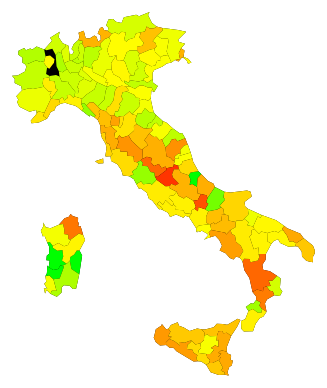
D3 v3 page, settled after 360 driven frames (6 s of simulated time); the page loaded 3 data file(s).


// ── app.js
var width = 800
var height = 600

var svg = d3.select('svg')
    .attr('width', width)
    .attr('height', height)

var width = 500,
    height = 500;

var svg = d3.select("svg")
    .attr("width", width)
    .attr("height", height);

var ateco;

d3.csv('d3_provincia.csv', function(error, data){

    var colors = [ '#00FF00', '#7FFF00', '#FEFF00', '#FF7F00', '#FF0000'];

    var colorRange = d3.range(0, 1, 1.0 / (colors.length - 1));
    colorRange.push(1);

    //Create color gradient
    var colorScale = d3.scale.linear()
        .domain(colorRange)
        .range(colors)
        .interpolate(d3.interpolateHcl);    
        
    //Needed to map the values of the dataset to the color scale
    
    var colorInterpolate = d3.scale.linear()
        .domain([0,0.35])
        .range([0,1]);
    
    var grad = svg.append('defs')
      .append('linearGradient')
      .attr('id', 'grad')
      .attr('x1', '0%')
      .attr('x2', '0%')
      .attr('y1', '0%')
      .attr('y2', '100%');

    grad.selectAll('stop')
      .data(colors)
      .enter()
      .append('stop')
      .style('stop-color', function(d){ return d; })
      .attr('offset', function(d,i){
        return 100 * (i / (colors.length - 1)) + '%';
      })
    

    d3.csv('d3_ateco.csv', function(error, data_ateco){
        ateco = data_ateco
        draw(data, colorScale, colorInterpolate);        
    });
        

    
});

function draw(data, scale, interpolate){
    
    d3.json("itx.json", function(error, it) {

        var projection = d3.geo.albers()
            .center([0, 41])
            .rotate([347, 0])
            .parallels([35, 45])
            .scale(2000)
            .translate([width / 2, height / 2]);

        var subunits = topojson.feature(it, it.objects.sub);

        var path = d3.geo.path()
            .projection(projection);


        // draw border with sea
        svg.append("path")
        .datum(topojson.mesh(it, it.objects.sub, function(a, b) { return a === b ; }))
        .attr("class", "border_map")
        .attr("d", path);

        // draw all the features together (no different styles)
     /*   svg.append("path")
        .datum(subunits)
        .attr("class", "map")
        .attr("d", path);
    */
        // draw and style any feature at time
        areeProvince = svg.selectAll("path")
        .data(subunits.features)
        .enter()
        .append("path")
        .attr("class",function(d) { return d.id; })
        .attr("d",path)
        .style('fill', function (d,i) { 
                            obj_find = data.find(function(obj){ return obj.provincia==d.id; })
                            return (obj_find==undefined ? scale(interpolate(0)) : scale(interpolate(obj_find.prc)))  
                        });
                
        areeProvince.on('click', function(){
            var provincia=d3.select(this)[0][0].classList.value.replace("selected","").trim()
            d3.select("svg").select("text#provincia").text(provincia)
            d3.selectAll("path").classed("selected", false);
            d3.select(this).classed("selected", true);
            

            d3.select("svg").selectAll("text.txt_ateco").text(
                function (d,i) { 
                            objs = ateco.filter(function(obj){ return obj.provincia==provincia; })
                            objs.sort(function compareNumbers(a, b) {  return b.sum - a.sum; })
                            return (objs[this.id]==undefined ? "" : objs[this.id].sum + ": " + objs[this.id].ateco)  
                        }
            );
            
        });


    });
}


### data: d3_ateco.csv
provincia, ateco, sum
AGRIGENTO, COLTIVAZIONI AGRICOLE, PRODOTTI ANIMALI …, 1
AGRIGENTO, SILVICOLTURA ED UTILIZZO DI AREE FORESTA…, 0
AGRIGENTO, INDUSTRIE ALIMENTARI, 5
AGRIGENTO, PRODOTTI DA MINERALI NON METALLIFERI, 4
AGRIGENTO, FABBRICAZIONE DI PRODOTTI IN METALLO (NO…, 2
AGRIGENTO, PRODOTTI ELETTRONICI ED ELETTROMEDICALI, 0
AGRIGENTO, FABBRICAZIONE DI MACCHINARI ED APPARECCH…, 1
AGRIGENTO, FABBRICAZIONE DI AUTOVEICOLI, RIMORCHI E…, 2
AGRIGENTO, FABBRICAZIONE DI ALTRI MEZZI DI TRASPORT…, 1
AGRIGENTO, FABBRICAZIONE DI MOBILI, 0
AGRIGENTO, RIPARAZIONE, MANUTENZIONE, INSTALLAZIONE…, 0
AGRIGENTO, COSTRUZIONE DI EDIFICI, 4
AGRIGENTO, INGEGNERIA CIVILE, 1
AGRIGENTO, LAVORI DI COSTRUZIONE SPECIALIZZATI, 4
AGRIGENTO, COMMERCIO REL. RIPARAZIONE DI AUTOVEICOL…, 3
AGRIGENTO, COMMERCIO ALL'INGROSSO (NO AUTO/MOTO), 8
AGRIGENTO, COMMERCIO AL DETTAGLIO (NO AUTO/MOTO), 4
AGRIGENTO, TRASPORTO TERRESTRE E TRASPORTO MEDIANTE…, 0
AGRIGENTO, ALLOGGIO, 3
AGRIGENTO, ATTIVITA' DEI SERVIZI DI RISTORAZIONE, 0
AGRIGENTO, PROD. CINEMATOGRAFICA, TELEVISIVA E REG.…, 0
AGRIGENTO, ATTIVITA' DEI SERVIZI D'INFORMAZIONE, 1
AGRIGENTO, ATTIVITA' IMMOBILIARI, 3
AGRIGENTO, ALTRE ATTIVITA' SCIENTIFICHE E TECNICHE, 1
AGRIGENTO, ATTIVITA' DI NOLEGGIO E LEASING OPERATIV…, 0
AGRIGENTO, ATTIVITA' DEI SERVIZI DELLE AGENZIE DI V…, 0
AGRIGENTO, ASSISTENZA SANITARIA, 2
AGRIGENTO, SERVIZI DI ASSISTENZA SOCIALE RESIDENZIA…, 0
AGRIGENTO, ASSISTENZA SOCIALE NON RESIDENZIALE, 0
AGRIGENTO, LOTTERIE, SCOMMESSE, CASE DA GIOCO, 0
AGRIGENTO, ATTIVITA' SPORTIVE, INTRATTENIMENTO, DIV…, 1
AGRIGENTO, ORGANIZZAZIONI ASSOCIATIVE, 0
AGRIGENTO, SERVIZI PER LA PERSONA, 1
ALESSANDRIA, COLTIVAZIONI AGRICOLE, PRODOTTI ANIMALI …, 3
ALESSANDRIA, SILVICOLTURA ED UTILIZZO DI AREE FORESTA…, 0
ALESSANDRIA, INDUSTRIE ALIMENTARI, 2
ALESSANDRIA, PRODOTTI DA MINERALI NON METALLIFERI, 2
ALESSANDRIA, FABBRICAZIONE DI PRODOTTI IN METALLO (NO…, 1
ALESSANDRIA, PRODOTTI ELETTRONICI ED ELETTROMEDICALI, 0
ALESSANDRIA, FABBRICAZIONE DI MACCHINARI ED APPARECCH…, 3
ALESSANDRIA, FABBRICAZIONE DI AUTOVEICOLI, RIMORCHI E…, 0
ALESSANDRIA, FABBRICAZIONE DI ALTRI MEZZI DI TRASPORT…, 0
ALESSANDRIA, FABBRICAZIONE DI MOBILI, 1
ALESSANDRIA, RIPARAZIONE, MANUTENZIONE, INSTALLAZIONE…, 2
ALESSANDRIA, COSTRUZIONE DI EDIFICI, 9
ALESSANDRIA, INGEGNERIA CIVILE, 0
ALESSANDRIA, LAVORI DI COSTRUZIONE SPECIALIZZATI, 5
ALESSANDRIA, COMMERCIO REL. RIPARAZIONE DI AUTOVEICOL…, 6
ALESSANDRIA, COMMERCIO ALL'INGROSSO (NO AUTO/MOTO), 9
ALESSANDRIA, COMMERCIO AL DETTAGLIO (NO AUTO/MOTO), 13
ALESSANDRIA, TRASPORTO TERRESTRE E TRASPORTO MEDIANTE…, 1
ALESSANDRIA, ATTIVITA' DEI SERVIZI DI RISTORAZIONE, 2
ALESSANDRIA, ATTIVITA' DEI SERVIZI D'INFORMAZIONE, 0
ALESSANDRIA, ATTIVITA' IMMOBILIARI, 5
ALESSANDRIA, ALTRE ATTIVITA' SCIENTIFICHE E TECNICHE, 0
ALESSANDRIA, ATTIVITA' DI NOLEGGIO E LEASING OPERATIV…, 0
ALESSANDRIA, ASSISTENZA SANITARIA, 0
ALESSANDRIA, SERVIZI DI ASSISTENZA SOCIALE RESIDENZIA…, 0
ALESSANDRIA, ASSISTENZA SOCIALE NON RESIDENZIALE, 0
ALESSANDRIA, ATTIVITA' SPORTIVE, INTRATTENIMENTO, DIV…, 2
... 4,721 more rows

### data: itx.json
{
 "type": "Topology",
 "transform": {
  "scale": [
   0.001189,
   0.00116
  ],
  "translate": [
   6.628,
   35.49
  ]
 },
 "objects": {
  "sub": {
   "type": "GeometryCollection",
   "crs": {
    "type": "name",
    "properties": "{... 1 keys}"
   },
   "geometries": [
    "{... 4 keys}",
    "{... 4 keys}",
    "{... 4 keys}",
    "{... 4 keys}",
    "{... 4 keys}",
    "{... 4 keys}",
    "{... 4 keys}",
    "{... 4 keys}",
    "... 102 more items"
   ]
  }
 },
 "arcs": [
  [
   [
    1449,
    8862
   ],
   [
    48,
    -277
   ],
   [
    89,
    -119
   ]
  ],
  [
   [
    1586,
    8466
   ],
   [
    29,
    -125
   ]
  ],
  [
   [
    1615,
    8341
   ],
   [
    -121,
    30
   ],
   [
    -213,
    -30
   ]
  ],
  [
   [
    1281,
    8341
   ],
   [
    -127,
    44
   ],
   [
    22,
    157
   ]
  ],
  [
   [
    1176,
    8542
   ],
   [
    82,
    -23
   ],
   [
    145,
    153
   ],
   [
    11,
    88
   ],
   [
    -159,
    87
   ],
   [
    -154,
    -28
   ]
  ],
  [
   [
    1101,
    8819
   ],
   [
    -61,
    167
   ]
  ],
  [
   [
    1040,
    8986
   ],
   [
    11,
    7
   ]
  ],
  [
   [
    1051,
    8993
   ],
   [
    72,
    -22
   ],
   [
    198,
    44
   ],
   [
    128,
    -153
   ]
  ],
  "... 501 more items"
 ]
}

### data: d3_provincia.csv
provincia, prc
AGRIGENTO, 0.242
ALESSANDRIA, 0.1313
ANCONA, 0.125
VALLE D'AOSTA, 0.1171
ASCOLI PICENO, 0.1724
L'AQUILA, 0.2273
AREZZO, 0.217
ASTI, 0.187
AVELLINO, 0.2206
BARI, 0.1796
BERGAMO, 0.123
BIELLA, 0.1786
BELLUNO, 0.2166
BENEVENTO, 0.219
BOLOGNA, 0.1335
BRINDISI, 0.2341
BRESCIA, 0.1596
BARLETTA-ANDRIA-TRANI, 0.1618
BOLZANO/BOZEN, 0.1429
CAGLIARI, 0.1143
CAMPOBASSO, 0.07143
CASERTA, 0.1842
CHIETI, 0.2308
CARBONIA-IGLESIAS, 0.1667
CALTANISSETTA, 0.1988
CUNEO, 0.1601
COMO, 0.1315
CREMONA, 0.168
COSENZA, 0.2906
CATANIA, 0.2321
CATANZARO, 0.266
ENNA, 0.1702
FORLI'-CESENA, 0.1196
FERRARA, 0.1731
FOGGIA, 0.2033
FIRENZE, 0.193
FERMO, 0.1667
FROSINONE, 0.1841
GENOVA, 0.1845
GORIZIA, 0.2264
GROSSETO, 0.1993
IMPERIA, 0.1925
ISERNIA, 0.3125
CROTONE, 0.1405
LECCO, 0.1361
LECCE, 0.2132
LIVORNO, 0.2042
LODI, 0.1488
LATINA, 0.1853
LUCCA, 0.2183
MONZA E DELLA BRIANZA, 0.1243
MACERATA, 0.25
MESSINA, 0.2158
MILANO, 0.1345
MANTOVA, 0.1767
MODENA, 0.1963
MASSA-CARRARA, 0.2149
MATERA, 0.1818
NAPOLI, 0.1751
NOVARA, 0.1147
... 49 more rows